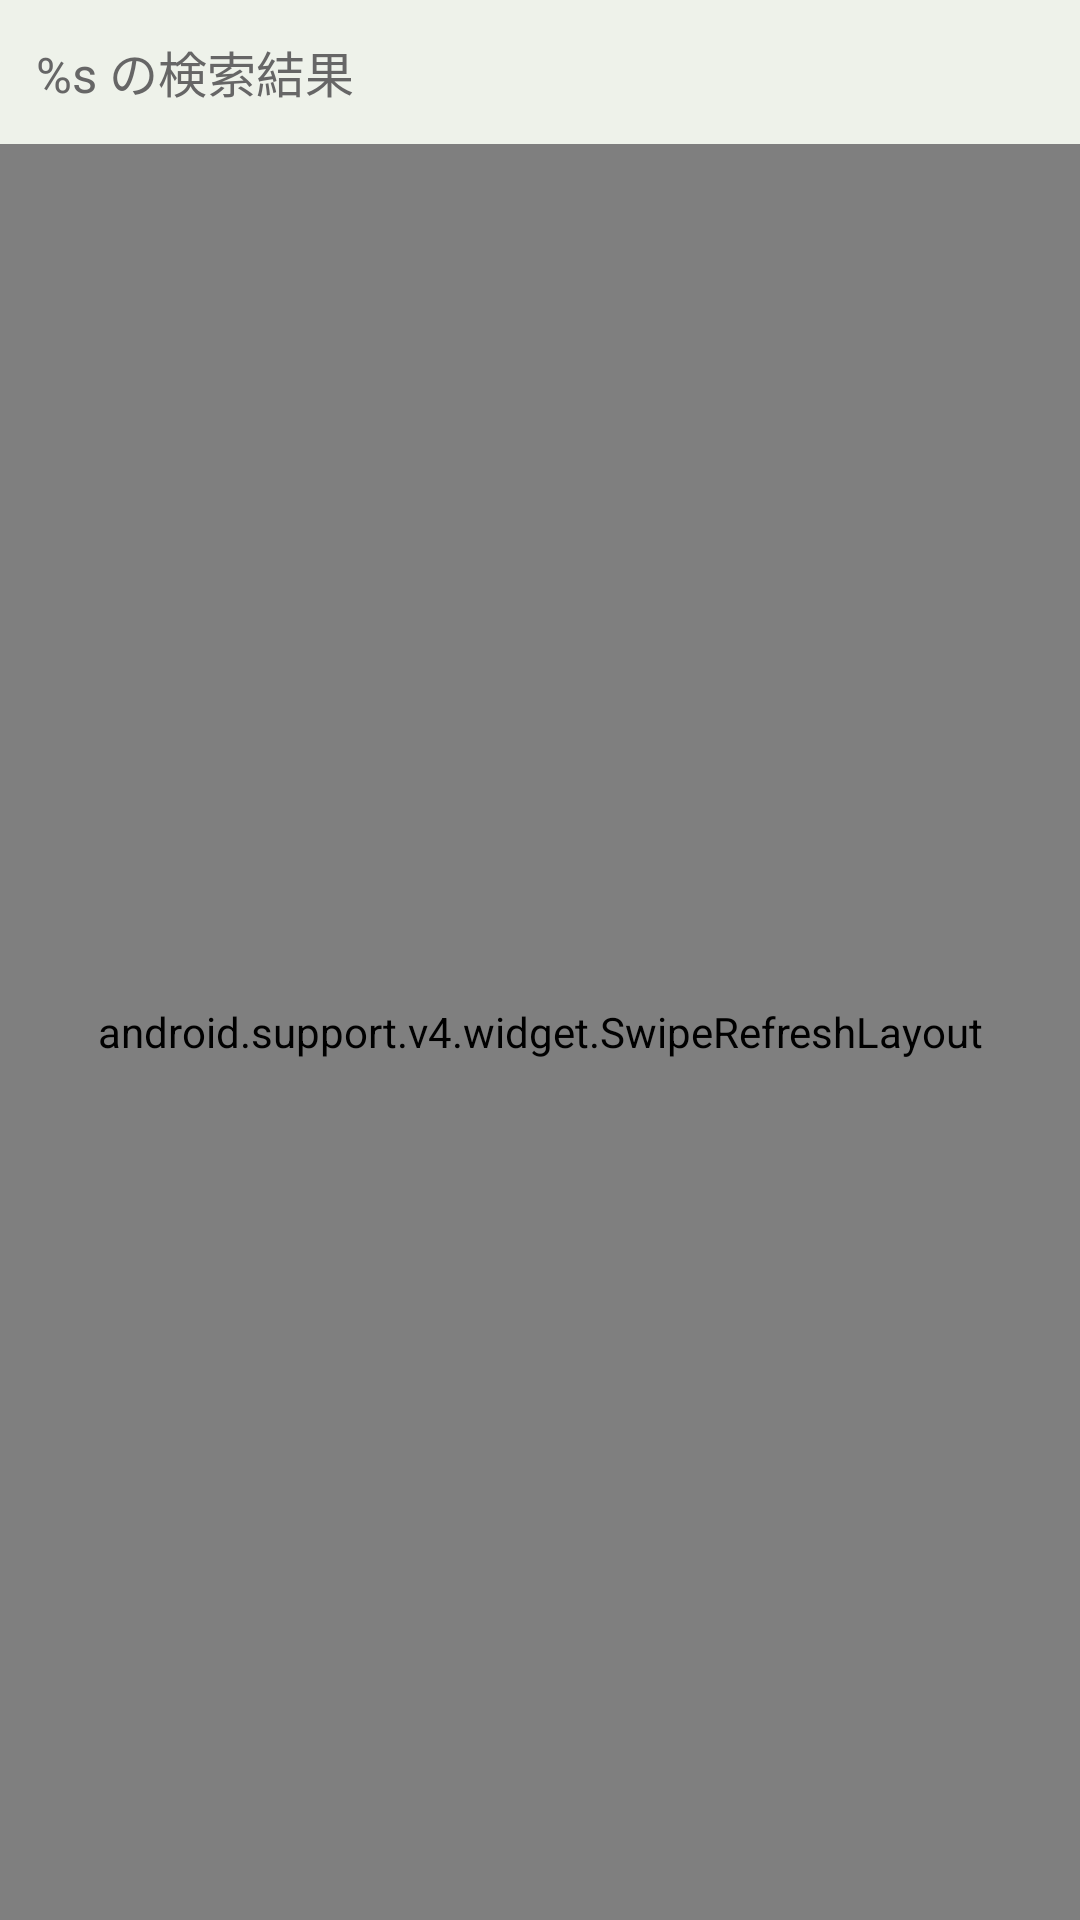

Layout XML and referenced resources for this Android screen:
<!-- AndroidManifest.xml: application theme AppTheme -->
<!-- res/layout/activity_search_result.xml -->
<?xml version="1.0" encoding="utf-8"?>
<LinearLayout
        xmlns:android="http://schemas.android.com/apk/res/android"
        android:orientation="vertical"
        android:layout_width="match_parent"
        android:layout_height="match_parent"
        >

    <TextView
            android:id="@+id/title_text"
            android:layout_width="match_parent"
            android:layout_height="wrap_content"
            android:padding="12dp"
            android:text="@string/search_result_for"
            android:textColor="#666666"
            android:textSize="8pt"
            android:background="@color/qiita_background"
            />

    <android.support.v4.widget.SwipeRefreshLayout
            android:id="@+id/swipe_layout"
            android:layout_width="match_parent"
            android:layout_height="match_parent">

        <ListView
                android:id="@+id/list_view"
                android:layout_width="wrap_content"
                android:layout_height="wrap_content"
                android:divider="@color/clear"
                android:dividerHeight="0dp"
                />
    </android.support.v4.widget.SwipeRefreshLayout>
</LinearLayout>
<!-- resources referenced by this layout -->
<resources>
  <color name="clear">#00FFFFFF</color>
  <color name="qiita_background">#EEF2EA</color>
  <string name="search_result_for">%s の検索結果</string>
  <style name="AppTheme" parent="android:Theme.Holo.Light">
          <item name="android:actionBarStyle">@style/ActionBarStyle</item>
          <item name="vpiTitlePageIndicatorStyle">@style/CustomTitlePageIndicator</item>
      </style>
  <style name="ActionBarStyle" parent="android:style/Widget.Holo.Light.ActionBar">
          <item name="android:background">@color/bg_actionbar</item>
          <item name="android:titleTextStyle">@style/titleTextStyle</item>
      </style>
  <style name="CustomTitlePageIndicator">
          <item name="android:background">@color/bg_indicator</item>
          <item name="footerColor">@color/qiita_green</item>
          <item name="footerLineHeight">1dp</item>
          <item name="footerIndicatorHeight">3dp</item>
          <item name="footerIndicatorStyle">underline</item>
          <item name="android:textColor">#99333333</item>
          <item name="selectedColor">#333333</item>
          <item name="selectedBold">true</item>
      </style>
  <color name="bg_actionbar">#75D72A</color>
  <style name="titleTextStyle" parent="android:style/TextAppearance.Holo.Widget.ActionBar.Title">
          <item name="android:textColor">#FFFFFF</item>
          <item name="android:textStyle">italic</item>
      </style>
  <color name="bg_indicator">#A4E673</color>
  <color name="qiita_green">#59BB0C</color>
</resources>
